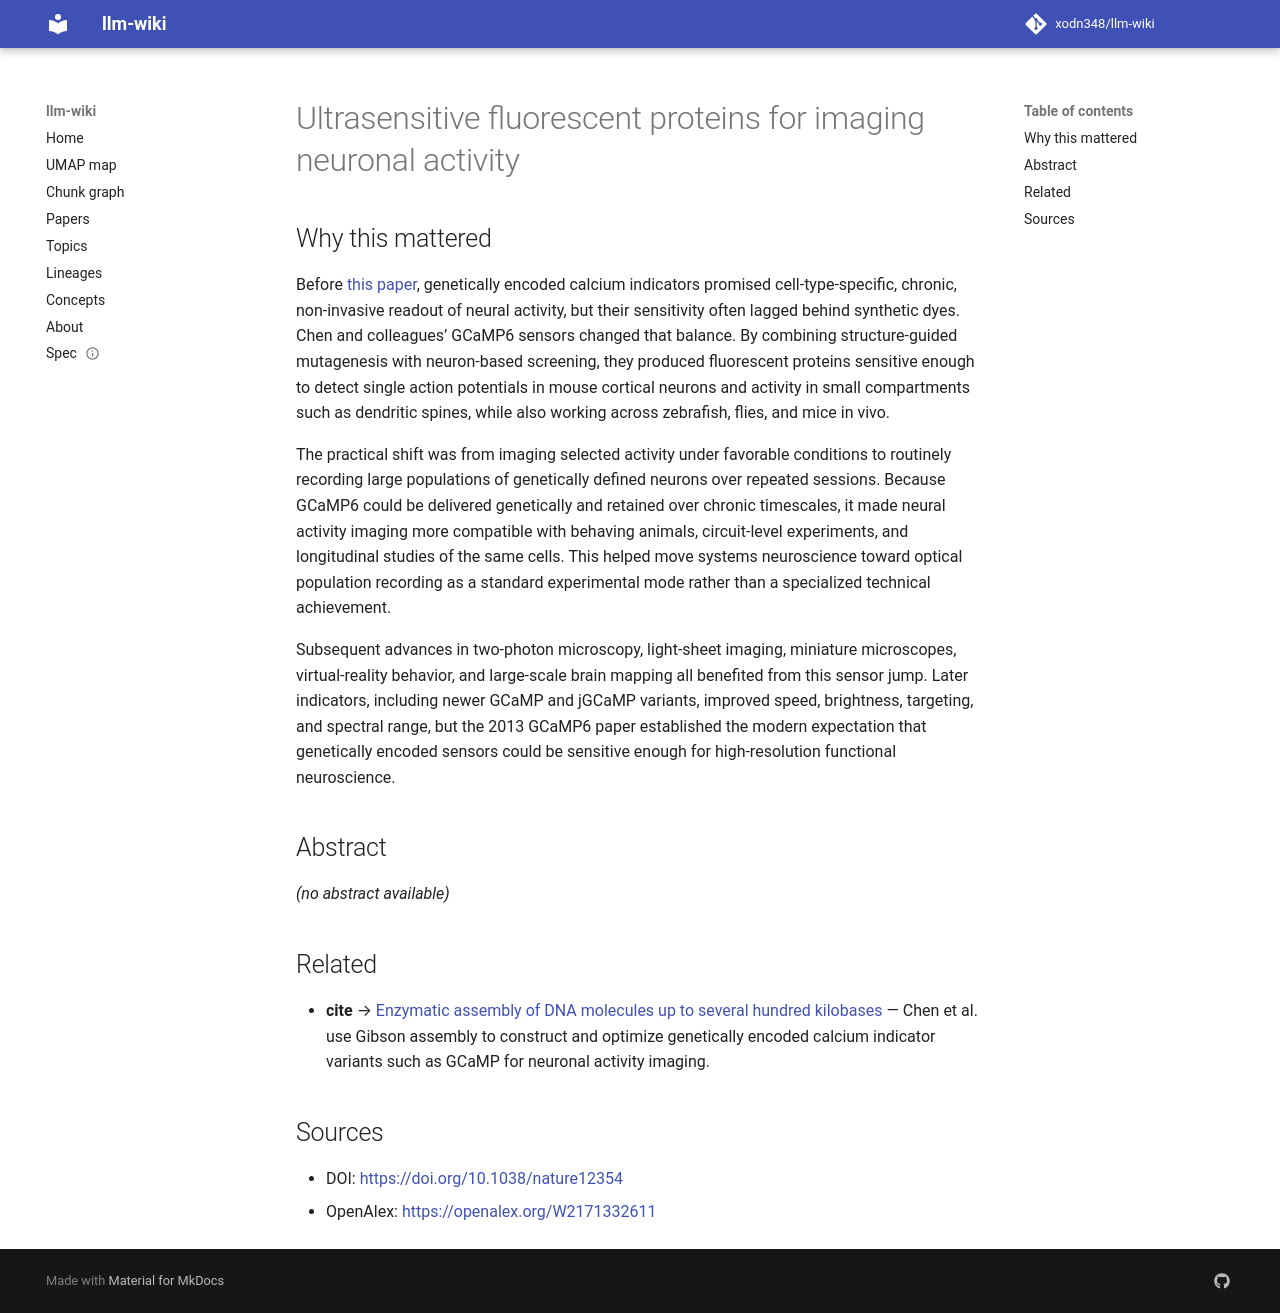

repository: xodn348/llm-wiki · page: paper/10_1038_nature12354/index.html · generator: mkdocs

---
title: Ultrasensitive fluorescent proteins for imaging neuronal activity
doi: 10.1038/nature12354
openalex_id: https://openalex.org/W2171332611
year: 2013
venue: Nature
authors: Tsai‐Wen Chen, Trevor J. Wardill, Yi Sun, Stefan R. Pulver, Sabine L. Renninger,
  Amy Baohan, Eric R. Schreiter, Rex Kerr
citations: 7054
fleming_tier: true
concepts:
- Calcium imaging
- Neuroscience
- GABAergic
- Dendritic spine
- Biological neural network
- Fluorescence
- Zebrafish
- Visual cortex
- Calcium
- Neuron
---

# Ultrasensitive fluorescent proteins for imaging neuronal activity

## Why this mattered

Before [this paper](https://www.nature.com/articles/nature12354), genetically encoded calcium indicators promised cell-type-specific, chronic, non-invasive readout of neural activity, but their sensitivity often lagged behind synthetic dyes. Chen and colleagues’ GCaMP6 sensors changed that balance. By combining structure-guided mutagenesis with neuron-based screening, they produced fluorescent proteins sensitive enough to detect single action potentials in mouse cortical neurons and activity in small compartments such as dendritic spines, while also working across zebrafish, flies, and mice in vivo.

The practical shift was from imaging selected activity under favorable conditions to routinely recording large populations of genetically defined neurons over repeated sessions. Because GCaMP6 could be delivered genetically and retained over chronic timescales, it made neural activity imaging more compatible with behaving animals, circuit-level experiments, and longitudinal studies of the same cells. This helped move systems neuroscience toward optical population recording as a standard experimental mode rather than a specialized technical achievement.

Subsequent advances in two-photon microscopy, light-sheet imaging, miniature microscopes, virtual-reality behavior, and large-scale brain mapping all benefited from this sensor jump. Later indicators, including newer GCaMP and jGCaMP variants, improved speed, brightness, targeting, and spectral range, but the 2013 GCaMP6 paper established the modern expectation that genetically encoded sensors could be sensitive enough for high-resolution functional neuroscience.

## Abstract

_(no abstract available)_


## Related

- **cite** → [Enzymatic assembly of DNA molecules up to several hundred kilobases](10_1038_nmeth_1318.md) — Chen et al. use Gibson assembly to construct and optimize genetically encoded calcium indicator variants such as GCaMP for neuronal activity imaging.


## Sources

- DOI: [https://doi.org/10.1038/nature12354](https://doi.org/10.1038/nature12354)
- OpenAlex: [https://openalex.org/W2171332611](https://openalex.org/W2171332611)
